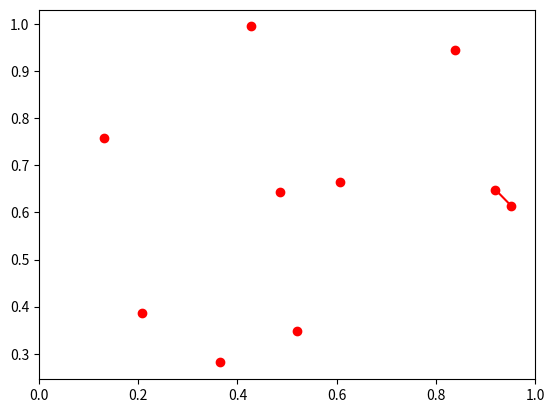

The matplotlib source for this figure:
# 从命令行接受一个整数N，在单位正方形中生成N个随机点，然后计算两点之间最近距离。
import random
import numpy
import matplotlib.pyplot as plt

def Piont2D(n):
    x = []
    y = []
    min_distance = numpy.sqrt(2)
    for i in range(n):
        x.append(random.uniform(0, 1))
        y.append(random.uniform(0, 1))
    for i in range(n):
        for j in range(n):
            if i == j:  # 注意如果不加这个就会变成0
                continue
            distance = (x[i] - x[j]) ** 2 + (y[i] - y[j]) ** 2
            if distance <= min_distance:
                x_min = [x[i], x[j]]
                y_min = [y[i], y[j]]
                min_distance = distance
    plt.xlim(xmax=1, xmin=0)
    plt.xlim(xmax=1, xmin=0)
    plt.plot(x, y, 'ro')
    plt.plot(x_min, y_min, c='r')
    plt.show()
    print(min_distance)
    return min_distance

Piont2D(10)